Photos from the image-classification dataset "data_split" in the GitHub repository ImAle/IA_CNN_BrainTumor. Its 4 classes are: glioma, meningioma, no tumor, pituitary tumor.

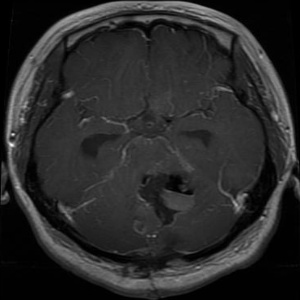
Label: glioma

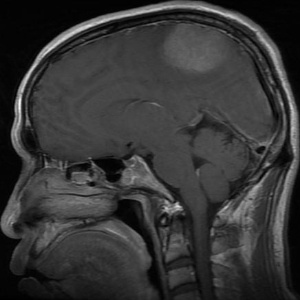
Label: meningioma

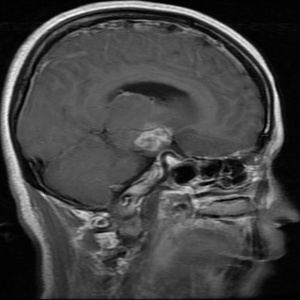
Label: glioma

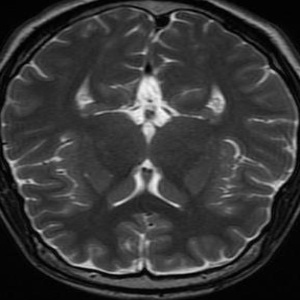
Label: no tumor

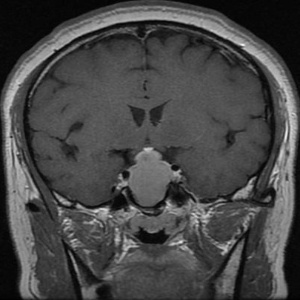
Label: pituitary tumor

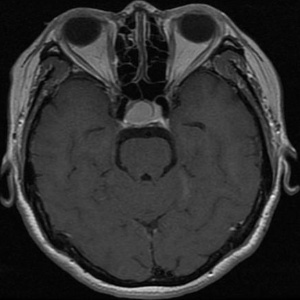
Label: pituitary tumor
